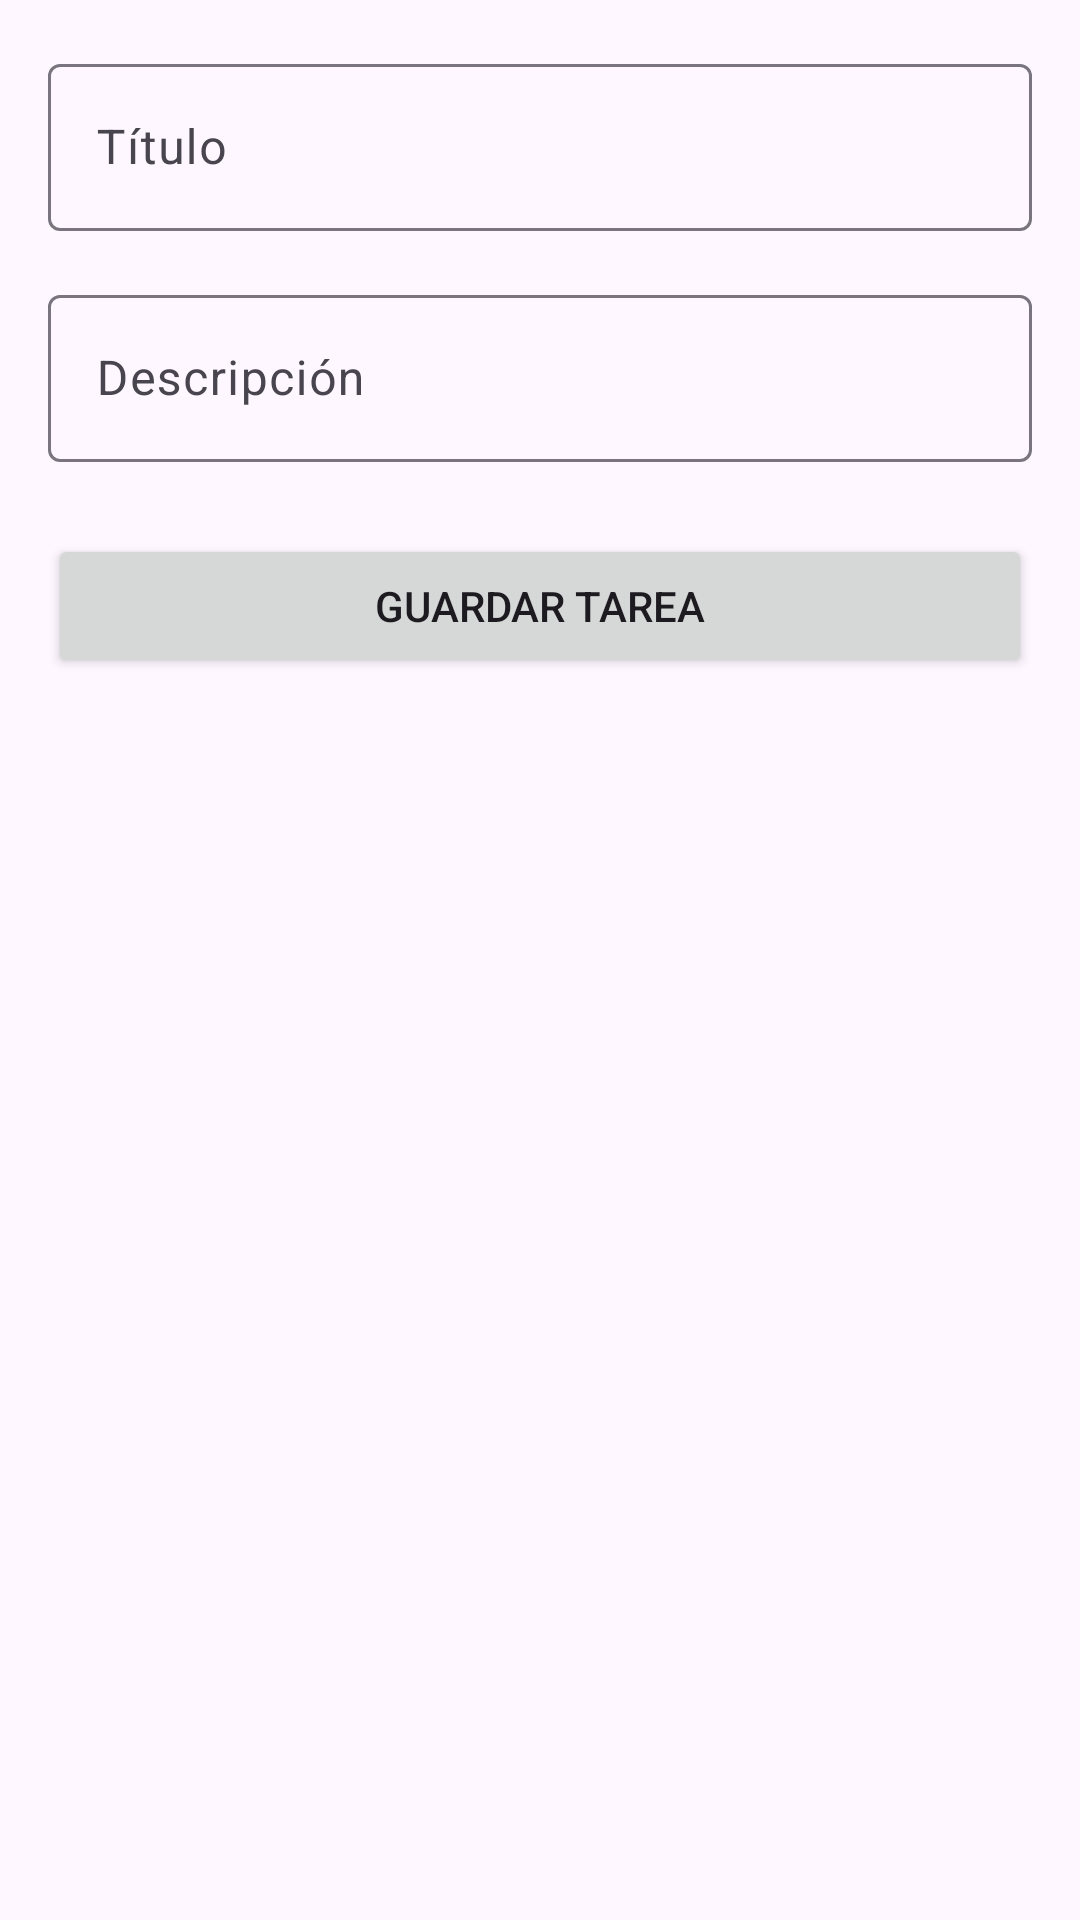

This screen was rendered from an Android layout file. Write that file and the resources it references.
<!-- AndroidManifest.xml: application theme Theme.Appclase -->
<!-- res/layout/fragment_task_edit.xml -->
<?xml version="1.0" encoding="utf-8"?>
<LinearLayout xmlns:android="http://schemas.android.com/apk/res/android"
    android:layout_width="match_parent"
    android:layout_height="match_parent"
    android:orientation="vertical"
    android:padding="16dp">

    <com.google.android.material.textfield.TextInputLayout
        android:layout_width="match_parent"
        android:layout_height="wrap_content"
        android:hint="Título">

        <com.google.android.material.textfield.TextInputEditText
            android:id="@+id/etTitle"
            android:layout_width="match_parent"
            android:layout_height="wrap_content" />
    </com.google.android.material.textfield.TextInputLayout>

    <com.google.android.material.textfield.TextInputLayout
        android:layout_width="match_parent"
        android:layout_height="wrap_content"
        android:layout_marginTop="16dp"
        android:hint="Descripción">

        <com.google.android.material.textfield.TextInputEditText
            android:id="@+id/etDescription"
            android:layout_width="match_parent"
            android:layout_height="wrap_content" />
    </com.google.android.material.textfield.TextInputLayout>

    <Button
        android:id="@+id/btnSave"
        android:layout_width="match_parent"
        android:layout_height="wrap_content"
        android:layout_marginTop="24dp"
        android:text="Guardar Tarea" />

</LinearLayout>
<!-- resources referenced by this layout -->
<resources>
  <style name="Theme.Appclase" parent="Base.Theme.Appclase" />
  <style name="Base.Theme.Appclase" parent="Theme.Material3.DayNight.NoActionBar">
          
          
      </style>
</resources>
